Dataset: dataset (GitHub, Aayushi017005/Multi-Class-Animal-Image-Classification). Classes: butterfly, cat, dog, elephant, horse.

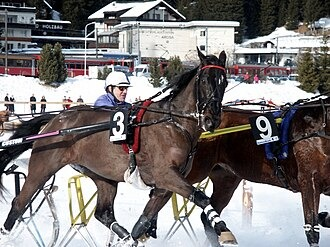
Label: horse

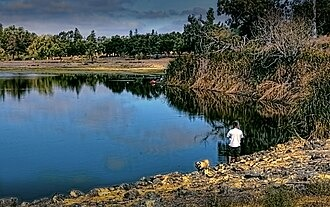
Label: dog

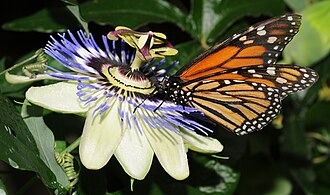
Label: butterfly

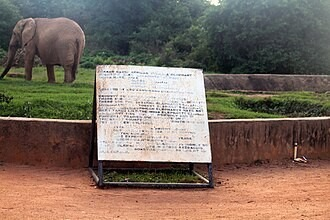
Label: elephant

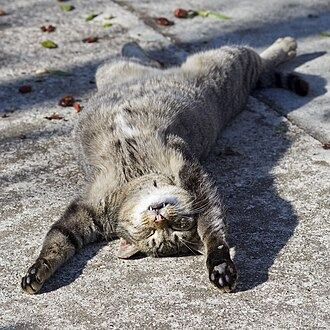
Label: cat

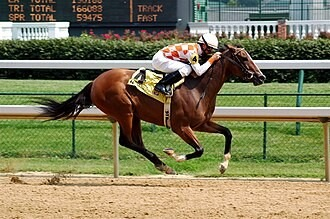
Label: horse
